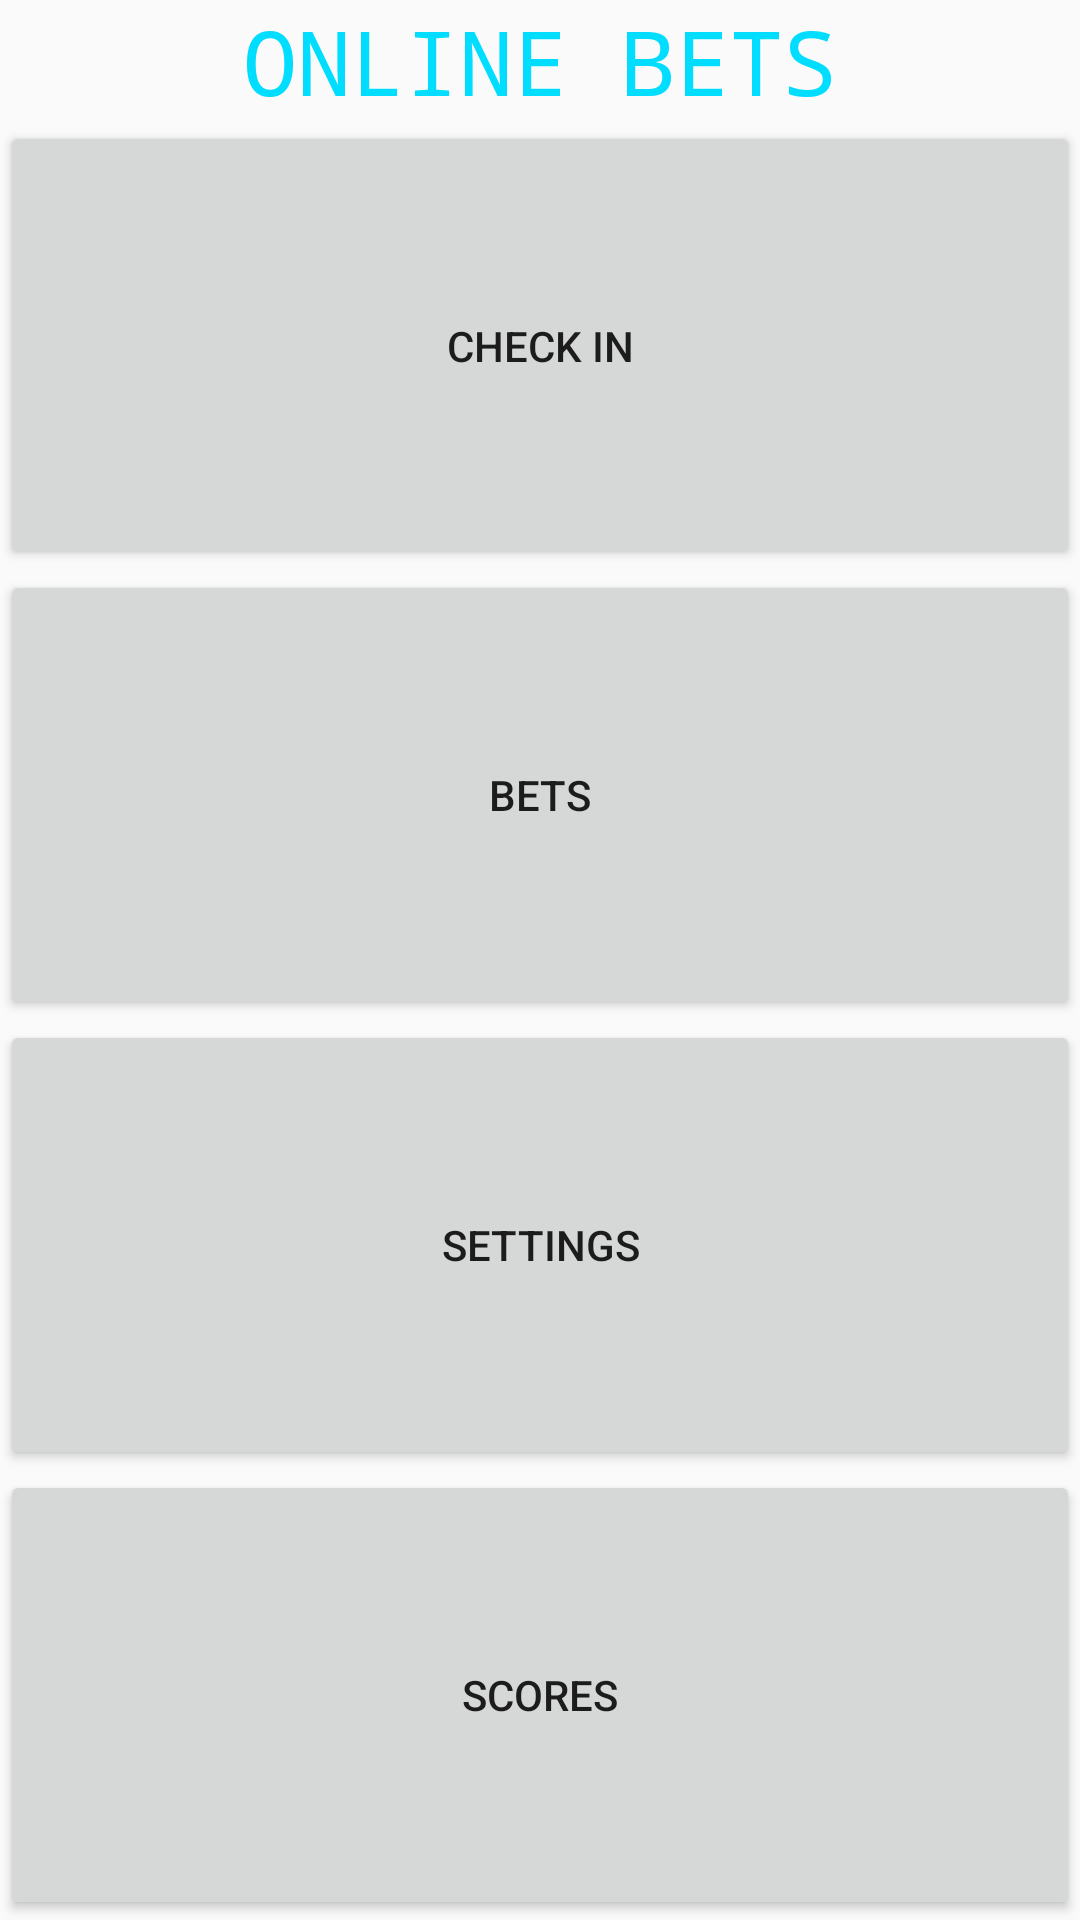

Reconstruct the res/layout file that produces this screen, plus the resources it refers to.
<!-- AndroidManifest.xml: application theme TemaDN -->
<!-- res/layout/activity_main.xml -->
<?xml version="1.0" encoding="utf-8"?>
<LinearLayout xmlns:android="http://schemas.android.com/apk/res/android"
    android:layout_width="match_parent"
    android:layout_height="wrap_content"
    android:orientation="vertical">

    
    <TextView
        android:id="@+id/tituloAO"
        android:layout_width="match_parent"
        android:layout_height="wrap_content"
        android:fontFamily="monospace"
        android:text="@string/ao"
        android:textAlignment="center"
        android:textColor="@android:color/holo_blue_bright"
        android:textSize="30sp" />

    
    <Button
        android:id="@+id/registro"
        android:layout_width="match_parent"
        android:layout_height="wrap_content"
        android:layout_weight="1"
        android:text="@string/registro"
        android:onClick="abrirRegistro"/>

    
    <Button
        android:id="@+id/apuestas"
        android:layout_width="match_parent"
        android:layout_height="wrap_content"
        android:layout_weight="1"
        android:text="@string/apuestas"
        android:onClick="abrirApuestas"/>

    
    <Button
        android:id="@+id/ajustes"
        android:layout_width="match_parent"
        android:layout_height="wrap_content"
        android:layout_weight="1"
        android:text="@string/ajustes"
        android:onClick="abrirAjustes"/>

    
    <Button
        android:id="@+id/resultados"
        android:layout_width="match_parent"
        android:layout_height="wrap_content"
        android:layout_weight="1"
        android:text="@string/resultados"
        android:onClick="abrirResultados"/>
</LinearLayout>
<!-- resources referenced by this layout -->
<resources>
  <string name="ajustes">SETTINGS</string>
  <string name="ao">ONLINE BETS</string>
  <string name="apuestas">BETS</string>
  <string name="registro">CHECK IN</string>
  <string name="resultados">SCORES</string>
  <style name="TemaDN" parent="Theme.AppCompat.DayNight" />
</resources>
